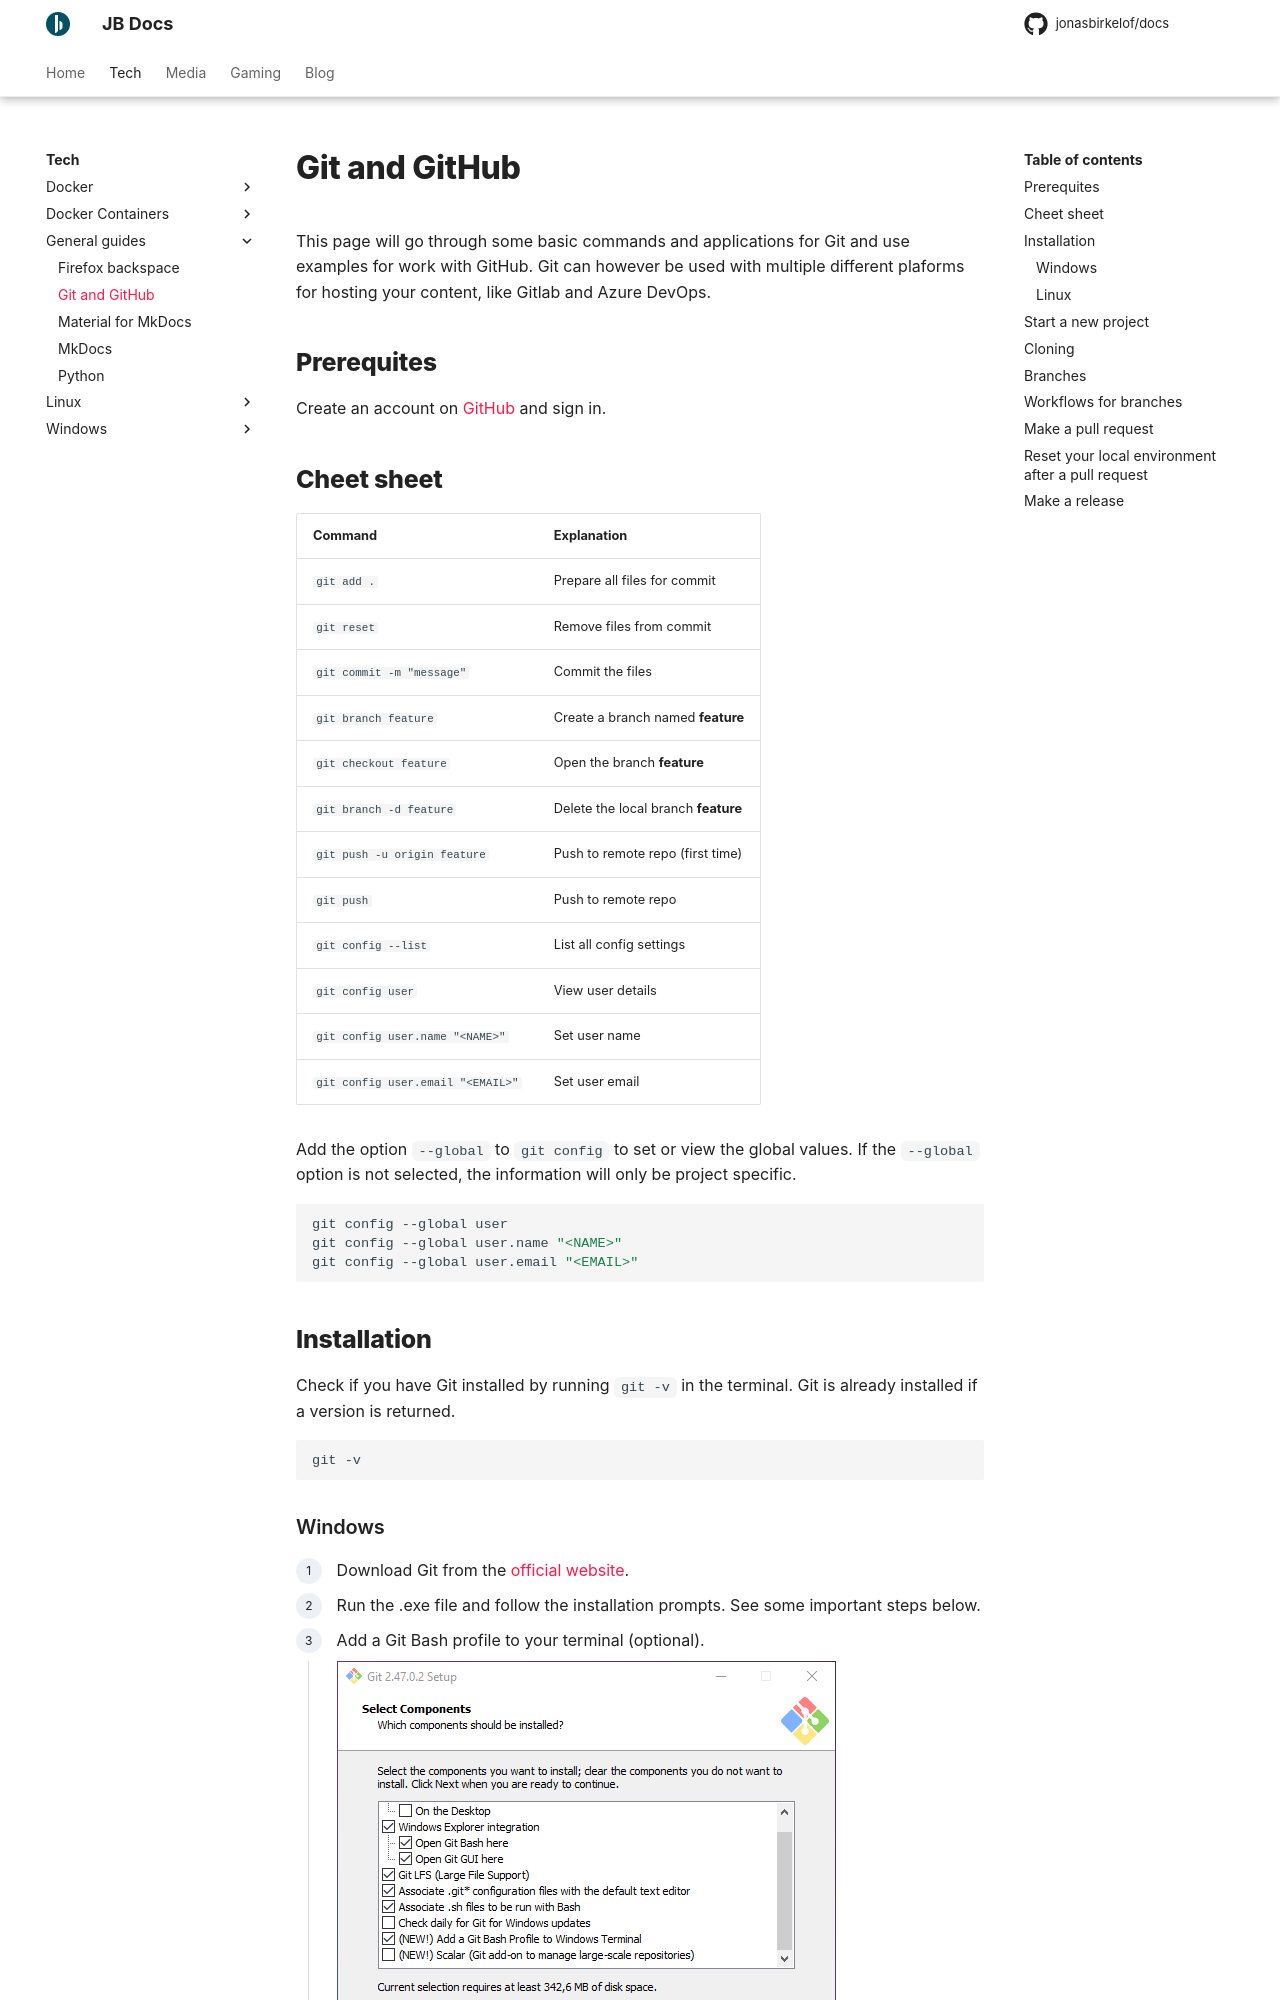

repository: jonasbirkelof/docs · page: tech/git-and-github/index.html · generator: mkdocs

---
title: Git and GitHub
---

This page will go through some basic commands and applications for Git and use examples for work with GitHub. Git can however be used with multiple different plaforms for hosting your content, like Gitlab and Azure DevOps.

## Prerequites

Create an account on [GitHub](https://github.com) and sign in.

## Cheet sheet

| Command                           | Explanation                         |
| --------------------------------- | ----------------------------------- |
| `git add .`                       | Prepare all files for commit        |
| `git reset`                       | Remove files from commit            |
| `git commit -m "message"`         | Commit the files                    |
| `git branch feature`              | Create a branch named **feature**   |
| `git checkout feature`            | Open the branch **feature**         |
| `git branch -d feature`           | Delete the local branch **feature** |
| `git push -u origin feature`      | Push to remote repo (first time)    |
| `git push`                        | Push to remote repo                 |
| `git config --list`               | List all config settings            |
| `git config user`                 | View user details                   |
| `git config user.name "<NAME>"`   | Set user name                       |
| `git config user.email "<EMAIL>"` | Set user email                      |


Add the option `--global` to `git config` to set or view the global values. If the `--global` option is not selected, the information will only be project specific.

```bash
git config --global user
git config --global user.name "<NAME>"
git config --global user.email "<EMAIL>"
```

## Installation

Check if you have Git installed by running `git -v` in the terminal. Git is already installed if a version is returned.

```bash
git -v
```
